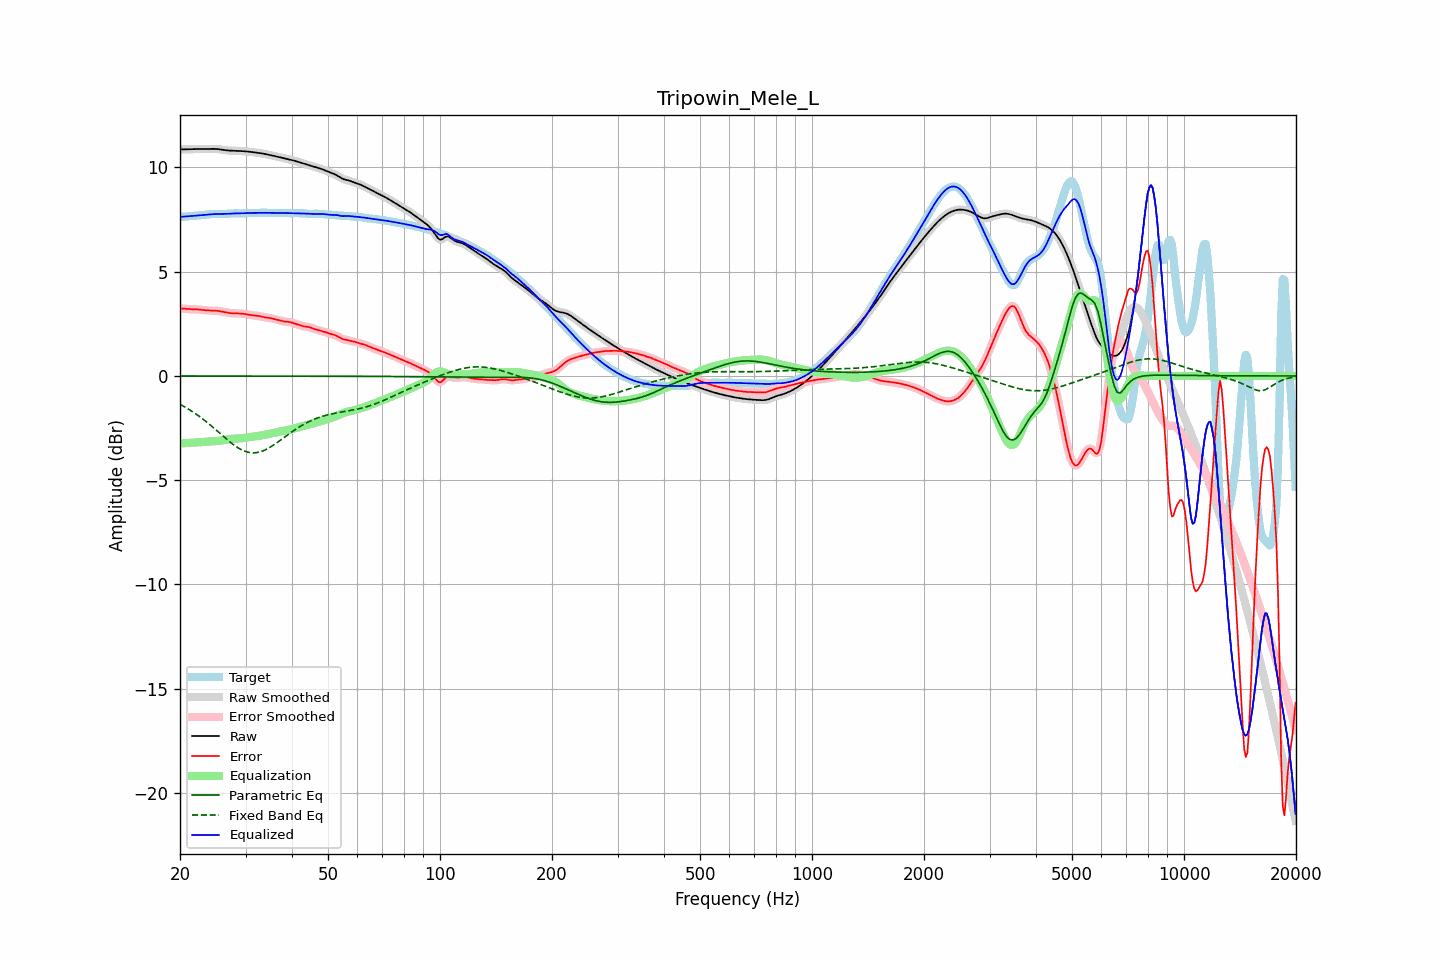

The data file committed next to this chart (first rows):
frequency, raw, error, smoothed, error_smoothed, equalization, parametric_eq, fixed_band_eq, equalized_raw, equalized_smoothed, target
20.00, 10.86, 3.24, 10.86, 3.24, -3.23, -0.00, -1.36, 7.63, 7.63, 7.63
20.20, 10.87, 3.23, 10.86, 3.23, -3.23, -0.00, -1.40, 7.63, 7.63, 7.63
20.40, 10.87, 3.23, 10.87, 3.23, -3.23, -0.00, -1.44, 7.64, 7.64, 7.64
20.61, 10.87, 3.22, 10.87, 3.22, -3.22, -0.00, -1.49, 7.64, 7.65, 7.65
20.81, 10.87, 3.21, 10.87, 3.21, -3.22, -0.00, -1.53, 7.65, 7.65, 7.65
21.02, 10.87, 3.21, 10.87, 3.21, -3.21, -0.00, -1.58, 7.66, 7.66, 7.66
21.23, 10.87, 3.21, 10.87, 3.21, -3.21, -0.00, -1.62, 7.66, 7.66, 7.67
21.44, 10.88, 3.20, 10.88, 3.20, -3.20, -0.00, -1.67, 7.67, 7.67, 7.67
21.66, 10.88, 3.20, 10.88, 3.20, -3.20, -0.00, -1.72, 7.68, 7.68, 7.68
21.87, 10.88, 3.20, 10.88, 3.20, -3.20, -0.00, -1.78, 7.68, 7.68, 7.68
22.09, 10.88, 3.20, 10.88, 3.20, -3.19, -0.00, -1.83, 7.69, 7.69, 7.69
22.31, 10.89, 3.19, 10.89, 3.19, -3.19, -0.00, -1.88, 7.70, 7.70, 7.70
22.54, 10.89, 3.18, 10.89, 3.18, -3.18, -0.00, -1.94, 7.71, 7.71, 7.70
22.76, 10.89, 3.18, 10.89, 3.18, -3.18, -0.00, -1.99, 7.71, 7.71, 7.71
22.99, 10.89, 3.17, 10.89, 3.17, -3.17, -0.00, -2.05, 7.72, 7.72, 7.72
23.22, 10.89, 3.16, 10.89, 3.16, -3.16, -0.00, -2.11, 7.73, 7.73, 7.73
23.45, 10.89, 3.15, 10.89, 3.15, -3.15, -0.00, -2.17, 7.74, 7.74, 7.74
23.69, 10.89, 3.14, 10.89, 3.15, -3.15, -0.00, -2.24, 7.74, 7.74, 7.75
23.92, 10.89, 3.14, 10.89, 3.14, -3.14, -0.00, -2.30, 7.75, 7.75, 7.75
24.16, 10.90, 3.14, 10.90, 3.14, -3.14, -0.00, -2.36, 7.76, 7.76, 7.76
24.40, 10.90, 3.14, 10.90, 3.14, -3.14, -0.00, -2.43, 7.76, 7.76, 7.76
24.65, 10.89, 3.13, 10.89, 3.13, -3.13, -0.00, -2.49, 7.76, 7.76, 7.76
24.89, 10.89, 3.13, 10.89, 3.13, -3.13, -0.00, -2.56, 7.76, 7.76, 7.76
25.14, 10.88, 3.12, 10.88, 3.12, -3.12, -0.00, -2.63, 7.76, 7.76, 7.76
25.39, 10.88, 3.12, 10.88, 3.11, -3.11, -0.00, -2.70, 7.76, 7.76, 7.76
25.65, 10.86, 3.10, 10.86, 3.10, -3.10, -0.00, -2.76, 7.76, 7.76, 7.76
25.91, 10.85, 3.09, 10.85, 3.09, -3.09, -0.00, -2.83, 7.77, 7.76, 7.76
26.16, 10.84, 3.07, 10.84, 3.07, -3.07, -0.00, -2.90, 7.77, 7.77, 7.77
26.43, 10.83, 3.06, 10.83, 3.06, -3.06, -0.00, -2.97, 7.77, 7.77, 7.77
26.69, 10.82, 3.04, 10.82, 3.04, -3.05, -0.00, -3.03, 7.77, 7.77, 7.78
26.96, 10.81, 3.03, 10.81, 3.03, -3.03, -0.00, -3.10, 7.78, 7.78, 7.78
27.23, 10.81, 3.02, 10.81, 3.02, -3.02, -0.00, -3.16, 7.78, 7.79, 7.79
27.50, 10.80, 3.01, 10.80, 3.01, -3.01, -0.00, -3.22, 7.79, 7.79, 7.79
27.77, 10.80, 3.01, 10.80, 3.01, -3.01, -0.00, -3.28, 7.79, 7.79, 7.80
28.05, 10.80, 3.00, 10.80, 3.00, -3.00, -0.00, -3.34, 7.80, 7.80, 7.80
28.33, 10.80, 3.00, 10.80, 3.00, -3.00, -0.00, -3.39, 7.80, 7.80, 7.80
28.62, 10.80, 3.00, 10.79, 3.00, -3.00, -0.00, -3.44, 7.80, 7.80, 7.80
28.90, 10.79, 3.00, 10.79, 3.00, -2.99, -0.00, -3.49, 7.80, 7.80, 7.79
29.19, 10.79, 2.99, 10.79, 2.99, -2.99, -0.00, -3.53, 7.80, 7.80, 7.79
29.48, 10.78, 2.99, 10.78, 2.99, -2.98, -0.00, -3.56, 7.80, 7.80, 7.80
29.78, 10.78, 2.98, 10.78, 2.98, -2.97, -0.00, -3.60, 7.81, 7.81, 7.80
30.08, 10.77, 2.96, 10.77, 2.96, -2.96, -0.00, -3.63, 7.81, 7.81, 7.81
30.38, 10.76, 2.95, 10.76, 2.95, -2.95, -0.00, -3.65, 7.81, 7.81, 7.82
30.68, 10.76, 2.93, 10.76, 2.93, -2.94, -0.00, -3.67, 7.82, 7.82, 7.82
30.99, 10.75, 2.92, 10.75, 2.92, -2.93, -0.00, -3.68, 7.82, 7.82, 7.83
31.30, 10.74, 2.91, 10.74, 2.91, -2.92, -0.00, -3.68, 7.82, 7.82, 7.83
31.61, 10.73, 2.90, 10.73, 2.91, -2.91, -0.00, -3.69, 7.82, 7.82, 7.82
31.93, 10.72, 2.90, 10.72, 2.90, -2.89, -0.00, -3.68, 7.82, 7.82, 7.82
32.24, 10.71, 2.89, 10.71, 2.89, -2.88, -0.00, -3.67, 7.82, 7.82, 7.82
32.57, 10.70, 2.88, 10.70, 2.88, -2.87, -0.00, -3.65, 7.83, 7.83, 7.82
32.89, 10.69, 2.86, 10.69, 2.86, -2.86, -0.00, -3.64, 7.83, 7.83, 7.83
33.22, 10.67, 2.84, 10.67, 2.84, -2.85, -0.00, -3.61, 7.83, 7.83, 7.83
33.55, 10.66, 2.82, 10.66, 2.83, -2.83, -0.01, -3.58, 7.83, 7.83, 7.83
33.89, 10.64, 2.81, 10.64, 2.81, -2.82, -0.01, -3.54, 7.83, 7.83, 7.83
34.23, 10.63, 2.80, 10.63, 2.80, -2.80, -0.01, -3.51, 7.83, 7.83, 7.83
34.57, 10.61, 2.79, 10.61, 2.79, -2.79, -0.01, -3.46, 7.82, 7.82, 7.82
34.92, 10.60, 2.78, 10.60, 2.78, -2.77, -0.01, -3.42, 7.82, 7.82, 7.82
35.27, 10.58, 2.76, 10.58, 2.76, -2.76, -0.01, -3.37, 7.82, 7.82, 7.82
35.62, 10.56, 2.74, 10.56, 2.74, -2.74, -0.01, -3.32, 7.82, 7.82, 7.82
35.97, 10.54, 2.72, 10.55, 2.72, -2.72, -0.01, -3.27, 7.82, 7.82, 7.82
... 635 more rows
